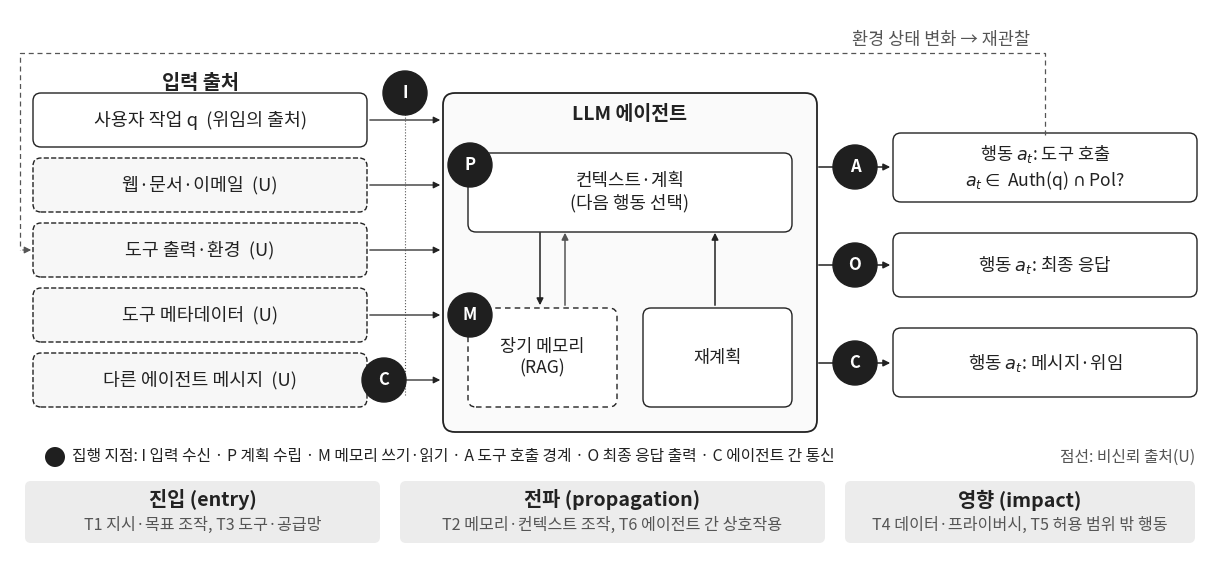

Here is the Python script that generated this plot:
import matplotlib
matplotlib.use('Agg')
import matplotlib.pyplot as plt
from matplotlib.patches import FancyBboxPatch, Circle, FancyArrowPatch
from matplotlib import font_manager as fm
fp='/usr/share/fonts/opentype/noto/NotoSansCJK-Regular.ttc'
fm.fontManager.addfont(fp)
prop=fm.FontProperties(fname=fp)
plt.rcParams['font.family']=prop.get_name()
W,H=12.0,5.45
fig=plt.figure(figsize=(W,H),dpi=220); ax=fig.add_axes([0,0,1,1]); ax.set_xlim(0,W); ax.set_ylim(0,H); ax.axis('off')
INK='#222222'; GRAY='#555555'
def box(x,y,w,h,txt,fc='#ffffff',ec=INK,fs=14.2,lw=1.0,bold=False,ls='-'):
    p=FancyBboxPatch((x,y),w,h,boxstyle='round,pad=0.02,rounding_size=0.08',fc=fc,ec=ec,lw=lw,ls=ls); ax.add_patch(p)
    ax.text(x+w/2,y+h/2,txt,ha='center',va='center',fontsize=fs,color=INK,fontweight='bold' if bold else 'normal',linespacing=1.25)
def arr(x1,y1,x2,y2,ls='-',col=INK,rad=0.0,lw=1.1):
    a=FancyArrowPatch((x1,y1),(x2,y2),arrowstyle='-|>',mutation_scale=10,lw=lw,color=col,linestyle=ls,connectionstyle=f'arc3,rad={rad}'); ax.add_patch(a)
def ep(x,y,l):
    ax.add_patch(Circle((x,y),0.22,fc='#1f1f1f',ec='#1f1f1f',zorder=5)); ax.text(x,y,l,ha='center',va='center',color='white',fontsize=12,fontweight='bold',zorder=6)
# stage bands
bands=[(0.15,3.55,'진입 (entry)','T1 지시·목표 조작, T3 도구·공급망'),(3.9,4.25,'전파 (propagation)','T2 메모리·컨텍스트 조작, T6 에이전트 간 상호작용'),(8.35,3.5,'영향 (impact)','T4 데이터·프라이버시, T5 허용 범위 밖 행동')]
for x,w,t1,t2 in bands:
    ax.add_patch(FancyBboxPatch((x,0.12),w,0.62,boxstyle='round,pad=0.0,rounding_size=0.06',fc='#ececec',ec='none'))
    ax.text(x+w/2,0.55,t1,ha='center',va='center',fontsize=14.2,fontweight='bold',color=INK)
    ax.text(x+w/2,0.3,t2,ha='center',va='center',fontsize=11.6,color=GRAY)
# inputs
ax.text(1.9,4.66,'입력 출처',ha='center',fontsize=14.2,fontweight='bold',color=INK)
ins=[('사용자 작업 q  (위임의 출처)',4.1,'#ffffff','-'),('웹·문서·이메일  (U)',3.45,'#f7f7f7','--'),('도구 출력·환경  (U)',2.8,'#f7f7f7','--'),('도구 메타데이터  (U)',2.15,'#f7f7f7','--'),('다른 에이전트 메시지  (U)',1.5,'#f7f7f7','--')]
for t,y,fc,ls in ins: box(0.25,y,3.3,0.5,t,fc=fc,fs=13.2,ls=ls)
# agent
ax.add_patch(FancyBboxPatch((4.35,1.25),3.7,3.35,boxstyle='round,pad=0.02,rounding_size=0.12',fc='#fafafa',ec=INK,lw=1.3))
ax.text(6.2,4.35,'LLM 에이전트',ha='center',fontsize=14.0,fontweight='bold',color=INK)
box(4.6,3.25,3.2,0.75,'컨텍스트·계획\n(다음 행동 선택)',fs=12.9)
box(4.6,1.5,1.45,0.95,'장기 메모리\n(RAG)',fs=12.6,ls=(0,(4,3)))
box(6.35,1.5,1.45,0.95,'재계획',fs=12.6)
arr(5.3,3.25,5.3,2.47); arr(5.55,2.47,5.55,3.25,col=GRAY)
arr(7.05,2.47,7.05,3.25)
# input arrows into agent
for y in [4.35,3.7,3.05,2.4,1.75]: arr(3.57,y,4.33,y,lw=0.9)
ax.plot([3.95,3.95],[1.6,4.45],color=GRAY,lw=0.8,ls=':')
ep(3.95,4.62,'I')
ep(4.6,3.9,'P'); ep(4.6,2.4,'M'); ep(3.74,1.75,'C')
# outputs
box(8.85,3.55,3.0,0.65,'행동 $a_t$: 도구 호출\n$a_t \\in$ Auth(q) $\\cap$ Pol?',fs=12.6)
box(8.85,2.6,3.0,0.6,'행동 $a_t$: 최종 응답',fs=12.9)
box(8.85,1.6,3.0,0.65,'행동 $a_t$: 메시지·위임',fs=12.9)
arr(8.06,3.88,8.83,3.88); ep(8.45,3.88,'A')
arr(8.06,2.9,8.83,2.9); ep(8.45,2.9,'O')
arr(8.06,1.92,8.83,1.92); ep(8.45,1.92,'C')
# environment feedback loop
xs=[10.35,10.35,0.1,0.1]; ys=[4.2,5.02,5.02,3.05]
ax.plot(xs,ys,color=GRAY,lw=0.9,ls=(0,(4,3)))
arr(0.1,3.05,0.24,3.05,col=GRAY,lw=0.9)
ax.text(6.2,5.0-0.18,'',fontsize=1.5)
ax.text(10.2,5.06,'환경 상태 변화 → 재관찰',fontsize=12.6,color=GRAY,ha='right',va='bottom')
# legend
ax.add_patch(Circle((0.45,0.98),0.1,fc='#1f1f1f')); ax.text(0.62,0.98,'집행 지점: I 입력 수신 · P 계획 수립 · M 메모리 쓰기·읽기 · A 도구 호출 경계 · O 최종 응답 출력 · C 에이전트 간 통신',fontsize=11.4,va='center',color=INK)
ax.add_patch(FancyBboxPatch((0.25,0.0),0.0001,0.0001,fc='none',ec='none'))
ax.text(11.85,0.98,'점선: 비신뢰 출처(U)',ha='right',fontsize=11.4,va='center',color=GRAY)
fig.savefig('fig1_v15.png',dpi=220)
print('ok')
